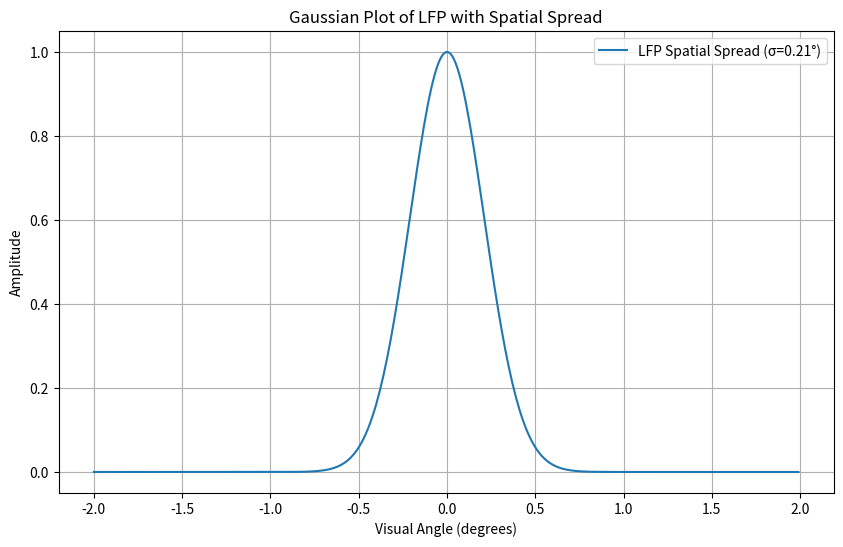

This chart was generated by the following Python code:
import numpy as np
import matplotlib.pyplot as plt

# Define parameters
sigma_lfp = 0.21  # Spatial spread parameter for LFP

# Define range and step for visual angle
y_range = np.arange(-2, 2, 0.01)  # Adjusted range from -2 to 2 degrees

# Gaussian function for LFP with the specified sigma
def gaussian_lfp(x, sigma):
    return np.exp(-(x / sigma)**2 / 2)

# Calculate the Gaussian LFP function
gcLFP = gaussian_lfp(y_range, sigma_lfp)

# Plot the Gaussian LFP function
plt.figure(figsize=(10, 6))
plt.plot(y_range, gcLFP, label=f'LFP Spatial Spread (σ={sigma_lfp}°)')
plt.xlabel('Visual Angle (degrees)')
plt.ylabel('Amplitude')
plt.title('Gaussian Plot of LFP with Spatial Spread')
plt.legend()
plt.grid(True)
plt.show()

